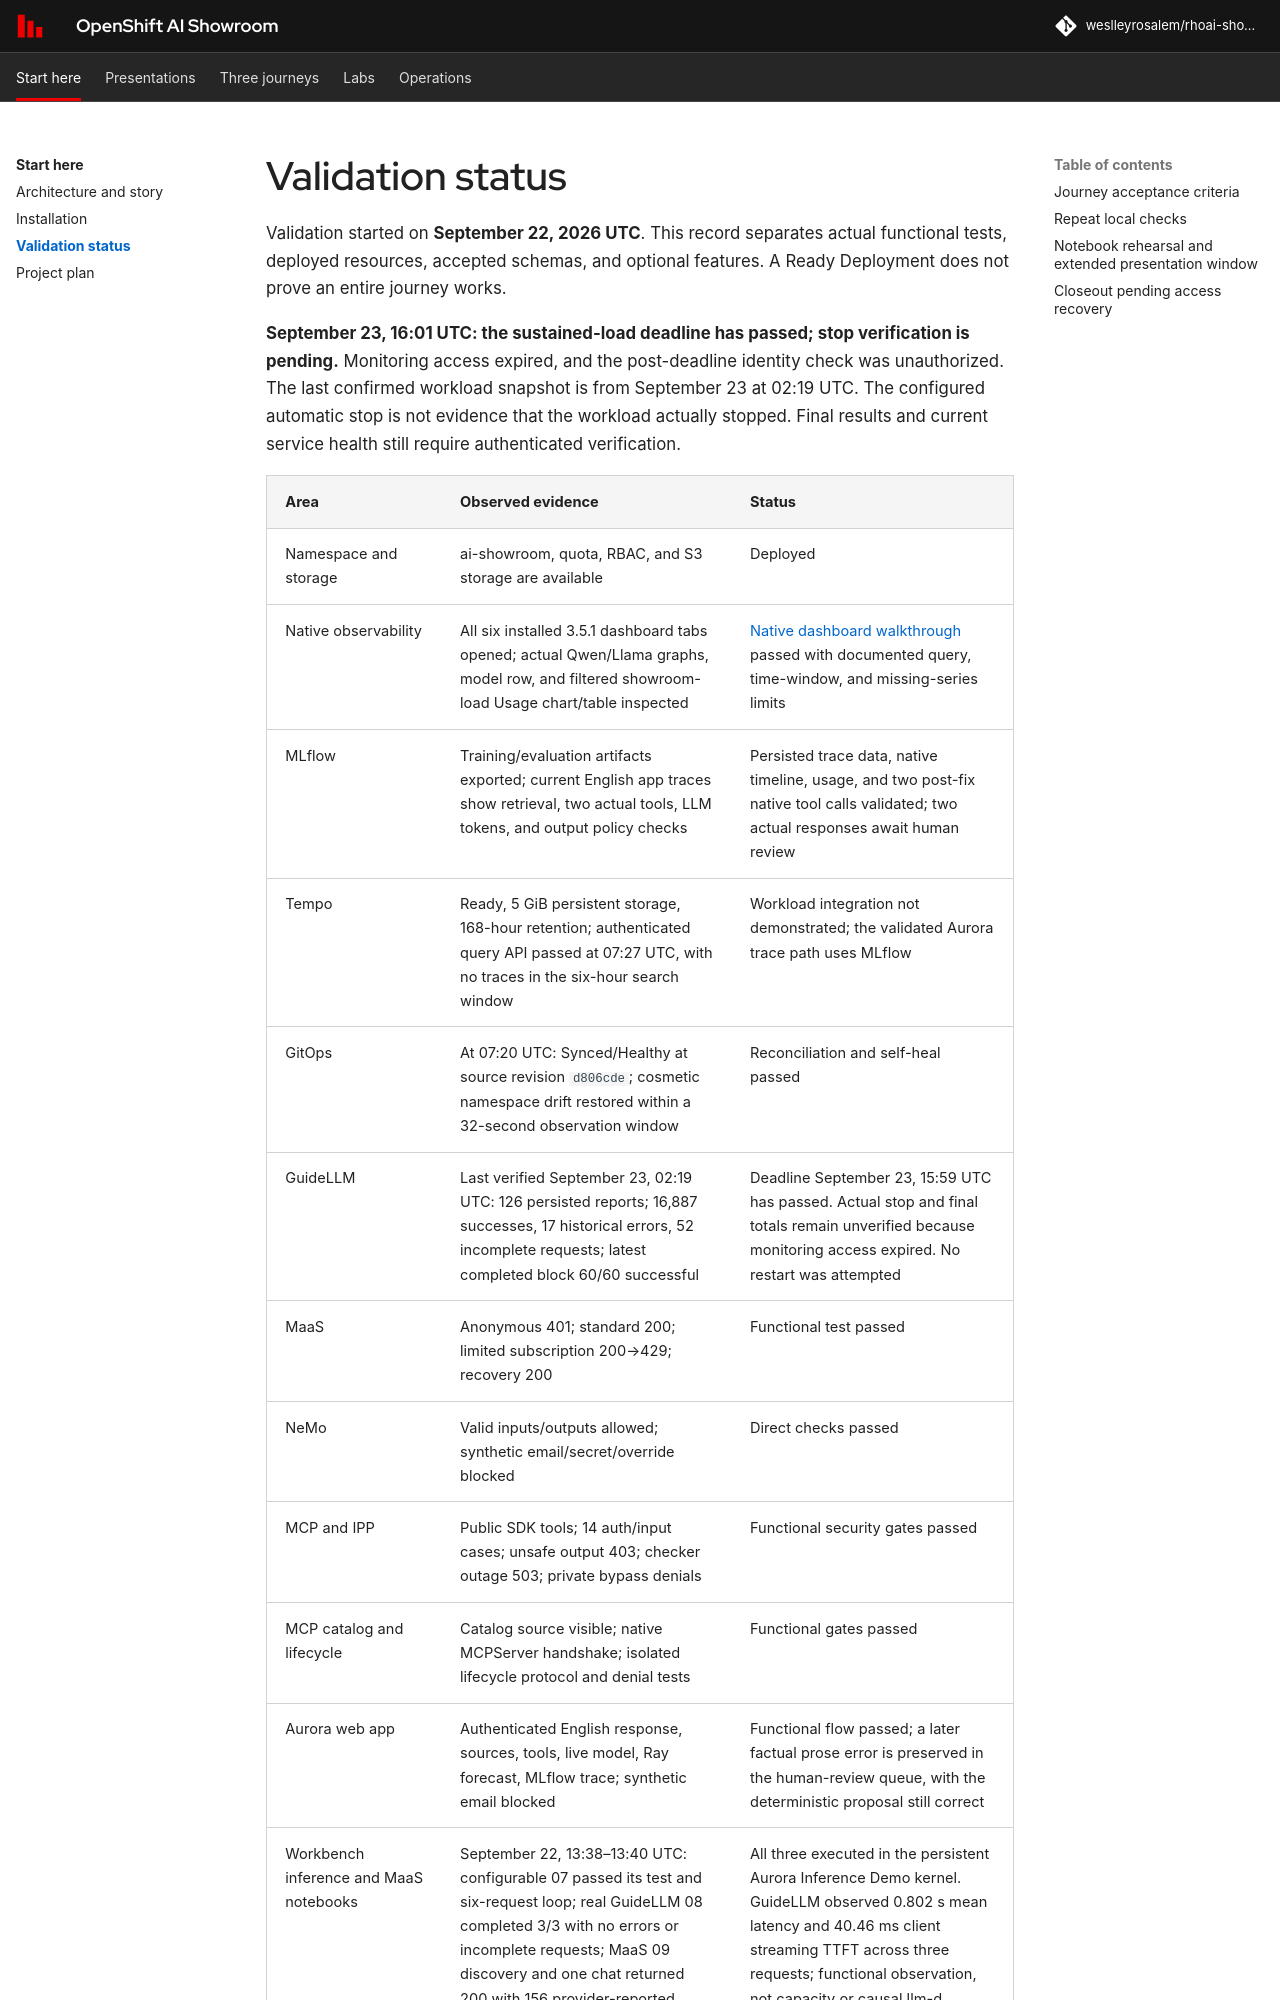

repository: weslleyrosalem/rhoai-showroom · page: operations/validation/index.html · generator: mkdocs

# Validation status

Validation started on **September 22, 2026 UTC**. This record separates actual functional tests, deployed resources, accepted schemas, and optional features. A Ready Deployment does not prove an entire journey works.

**September 23, 16:01 UTC: the sustained-load deadline has passed; stop verification is pending.** Monitoring access expired, and the post-deadline identity check was unauthorized. The last confirmed workload snapshot is from September 23 at 02:19 UTC. The configured automatic stop is not evidence that the workload actually stopped. Final results and current service health still require authenticated verification.
